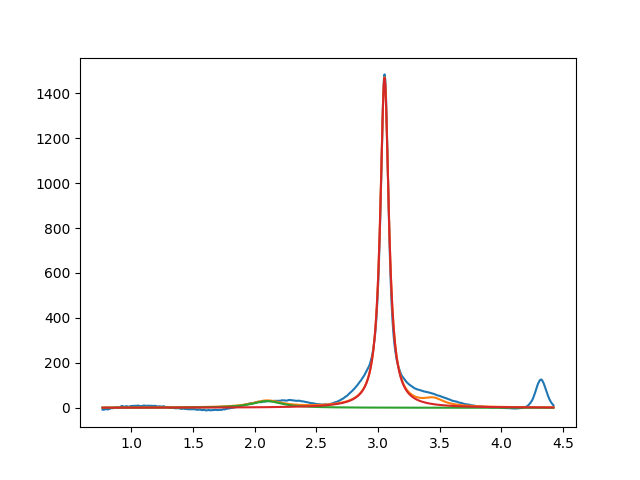

Source data for this figure (header and first rows):
2.099999999999933920e+00, 2.999999999128110773e+01, 2.999999999947153273e-01, 1.065644372069621485e-09
3.052531496253150678e+00, 1.468160718004344744e+03, 8.350010230971488534e-02, 1.096067831558917581e-12
3.450000000000173372e+00, 2.999999999999999645e+01, 1.999999999999999833e-01, 2.158348597670223124e-10
